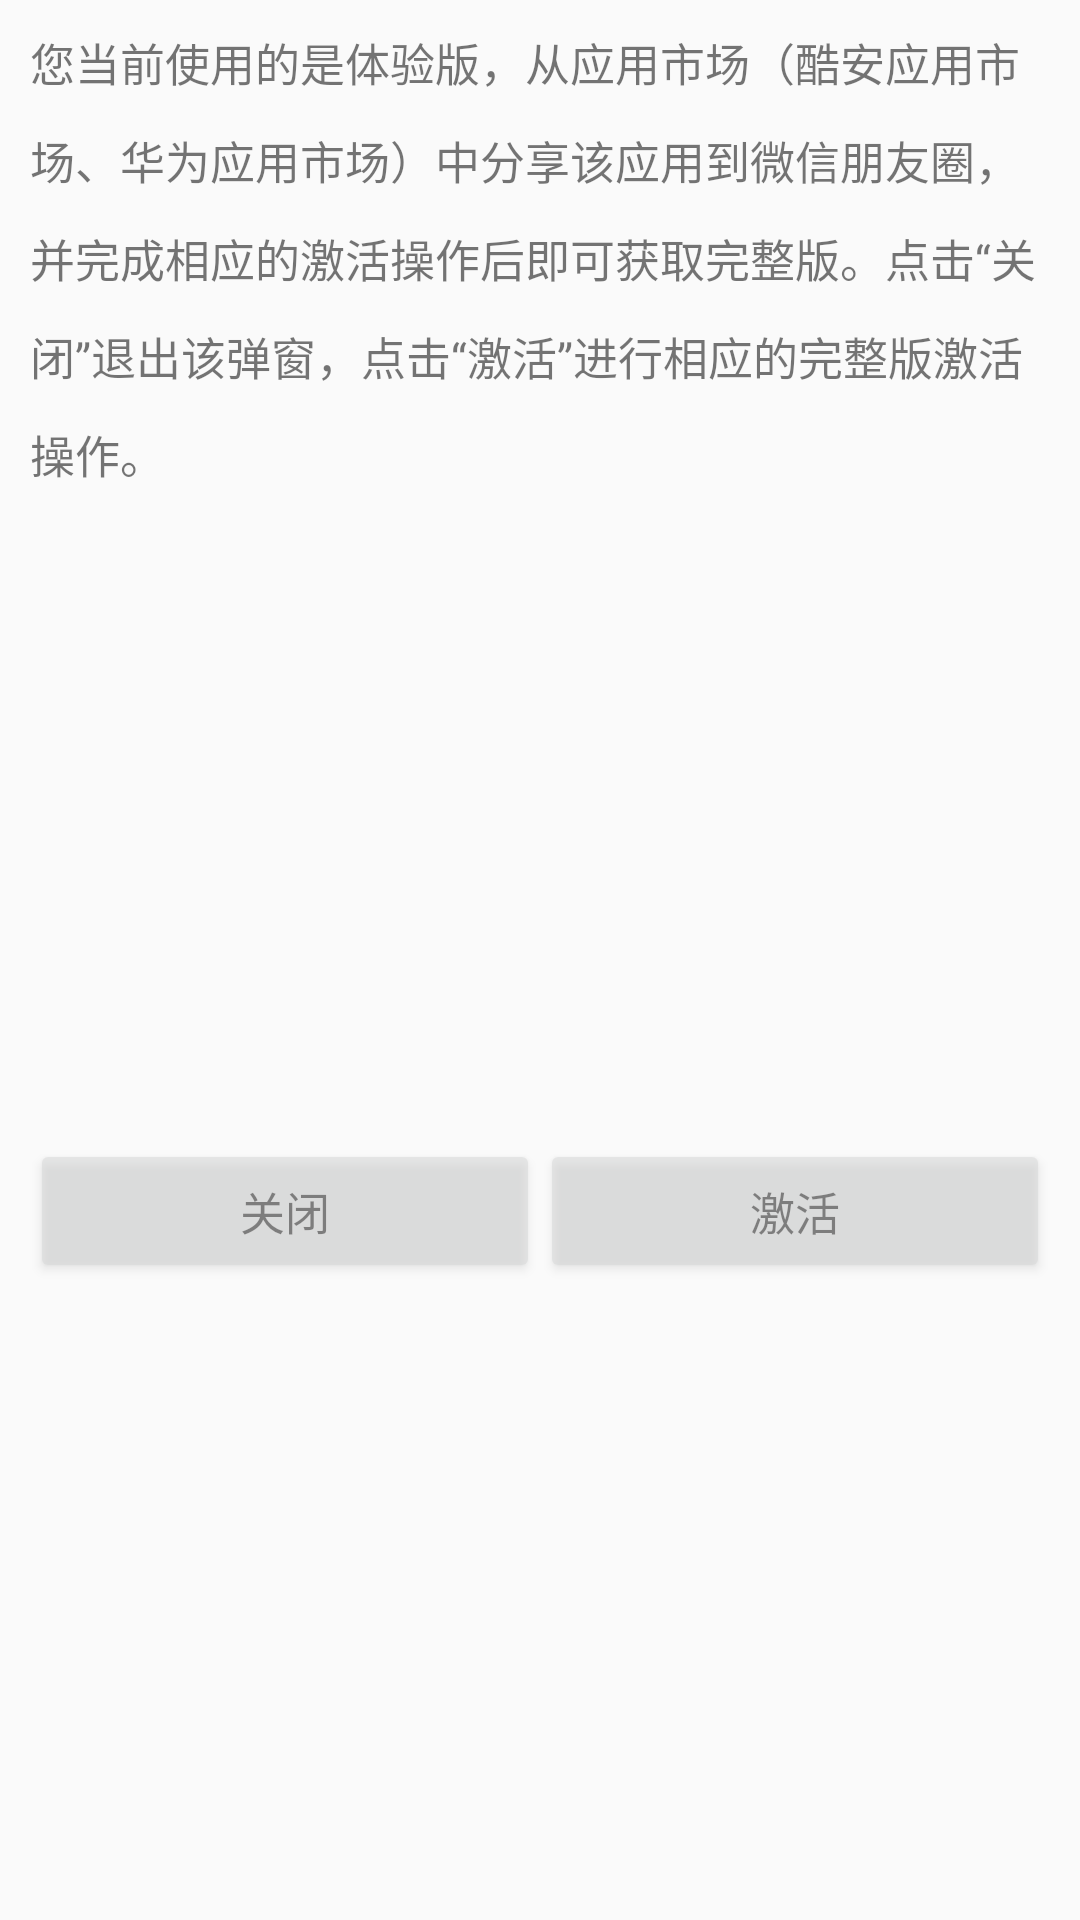

Write the Android layout XML for this screen, with the resource values it uses.
<!-- AndroidManifest.xml: application theme AppTheme -->
<!-- res/layout/view_for_share.xml -->
<?xml version="1.0" encoding="utf-8"?>
<androidx.constraintlayout.widget.ConstraintLayout xmlns:android="http://schemas.android.com/apk/res/android"
    xmlns:app="http://schemas.android.com/apk/res-auto"
    android:layout_width="match_parent"
    android:layout_height="wrap_content"
    android:paddingStart="10dp"
    android:paddingTop="10dp"
    android:paddingEnd="10dp">

    <TextView
        android:id="@+id/share_tip"
        android:layout_width="match_parent"
        android:layout_height="wrap_content"
        android:lineSpacingMultiplier="1.5"
        android:text="您当前使用的是体验版，从应用市场（酷安应用市场、华为应用市场）中分享该应用到微信朋友圈，并完成相应的激活操作后即可获取完整版。点击“关闭”退出该弹窗，点击“激活”进行相应的完整版激活操作。"
        android:textColor="@color/textColor"
        android:textSize="15sp"
        app:layout_constraintEnd_toEndOf="parent"
        app:layout_constraintStart_toStartOf="parent"
        app:layout_constraintTop_toTopOf="parent" />

    <Button
        android:id="@+id/close"
        android:layout_width="0dp"
        android:layout_height="wrap_content"
        android:layout_marginTop="5dp"
        android:alpha="0.5"
        android:text="关闭"
        android:textColor="@color/textColor"
        android:textSize="15sp"
        app:layout_constraintBottom_toBottomOf="parent"
        app:layout_constraintEnd_toStartOf="@+id/activate"
        app:layout_constraintStart_toStartOf="parent"
        app:layout_constraintTop_toBottomOf="@+id/share_tip" />

    <Button
        android:id="@+id/activate"
        android:layout_width="0dp"
        android:layout_height="wrap_content"
        android:layout_marginTop="5dp"
        android:alpha="0.5"
        android:text="激活"
        android:textColor="@color/textColor"
        android:textSize="15sp"
        app:layout_constraintBottom_toBottomOf="parent"
        app:layout_constraintEnd_toEndOf="parent"
        app:layout_constraintStart_toEndOf="@+id/close"
        app:layout_constraintTop_toBottomOf="@+id/share_tip" />

</androidx.constraintlayout.widget.ConstraintLayout>
<!-- resources referenced by this layout -->
<resources>
  <style name="AppTheme" parent="@style/Theme.AppCompat.Light.NoActionBar">
          <item name="android:windowTranslucentNavigation">true</item>
          <item name="android:statusBarColor">#00000000</item>
      </style>
</resources>
